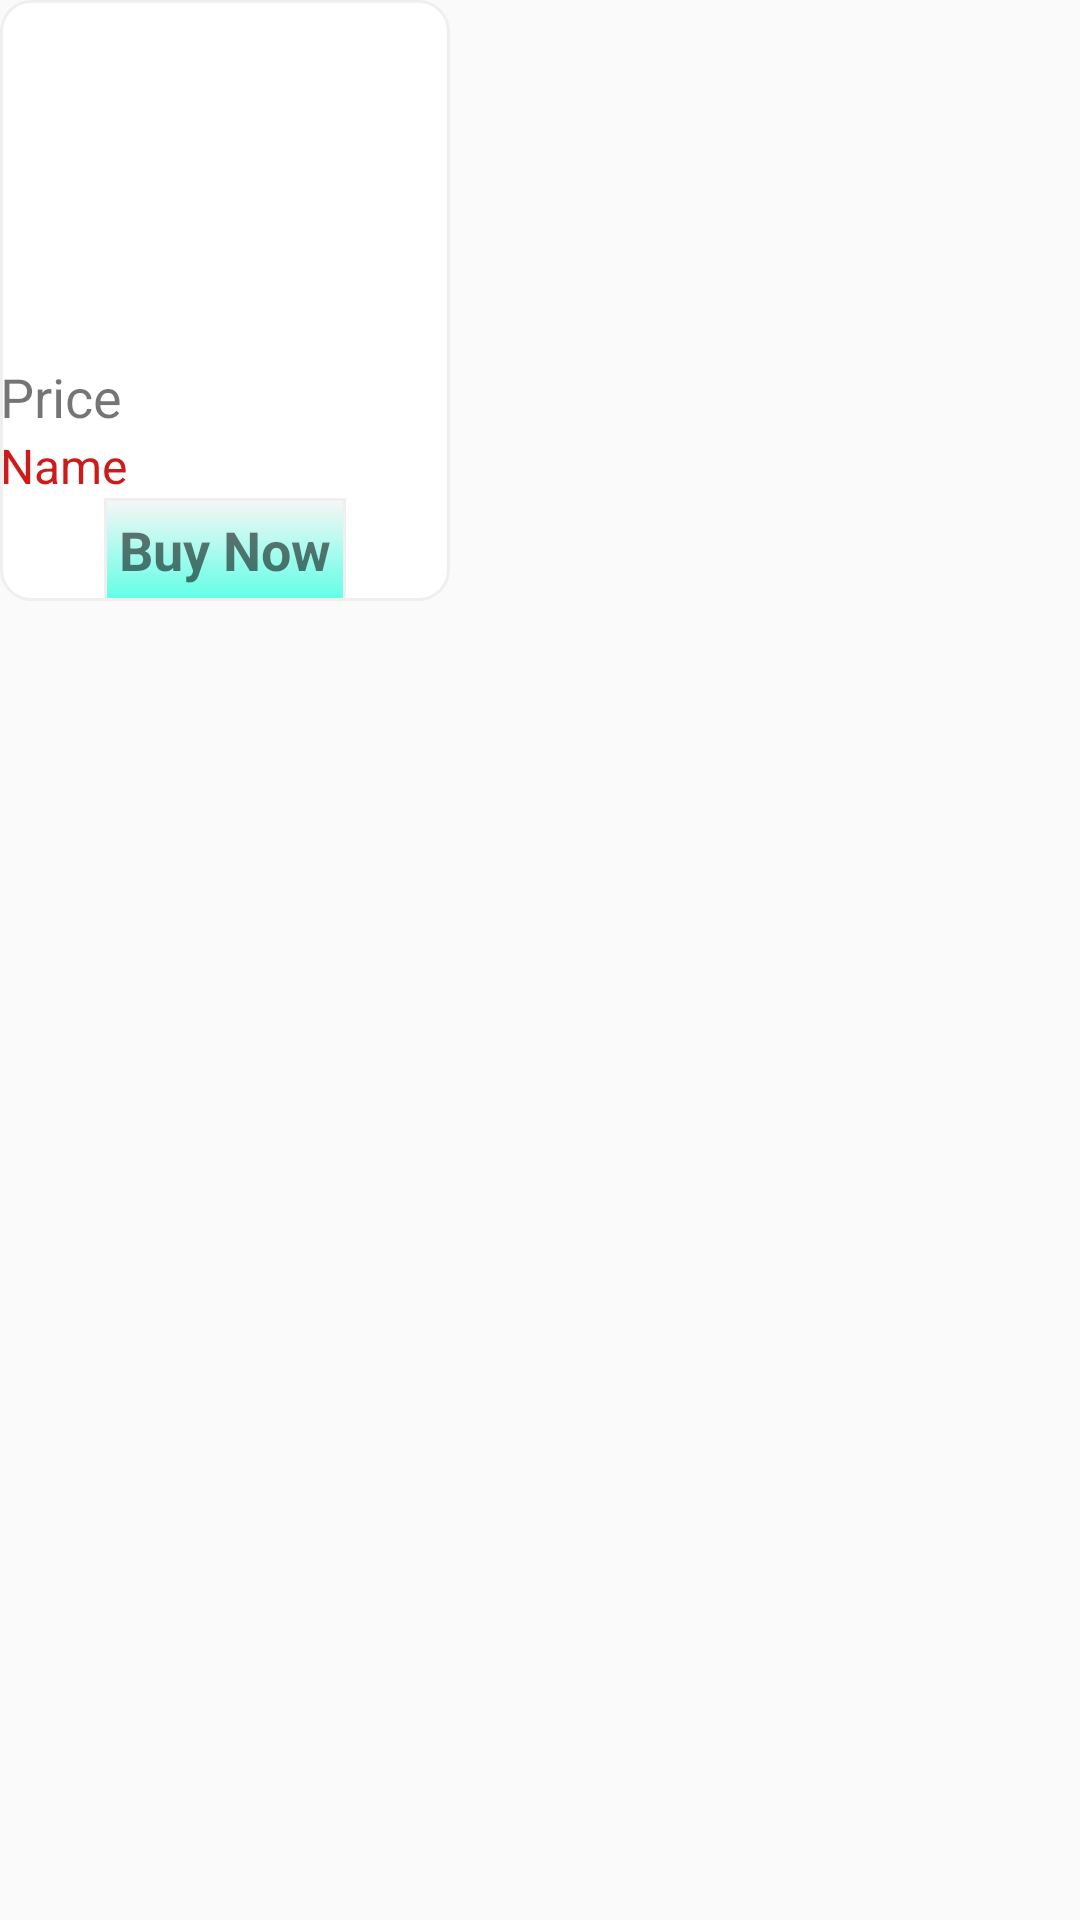

This screen was rendered from an Android layout file. Write that file and the resources it references.
<!-- AndroidManifest.xml: application theme AppTheme -->
<!-- res/layout/homeo_custom.xml -->
<?xml version="1.0" encoding="utf-8"?>

<LinearLayout xmlns:android="http://schemas.android.com/apk/res/android"
              android:orientation="vertical"
              android:layout_width="match_parent"
              android:layout_height="match_parent">


        <LinearLayout android:layout_width="150dp"
                      android:layout_height="wrap_content"
                      android:orientation="vertical"
                      android:background="@drawable/round_edge">

            <ImageView android:layout_width="100dp"
                       android:layout_height="120dp"
                       android:src="@drawable/ic_home"
                       android:layout_gravity="center"
                       android:id="@+id/homeo"/>

            <TextView android:layout_width="wrap_content"
                      android:layout_height="wrap_content"
                      android:text="Price"
                      android:textSize="18sp"
                      android:id="@+id/homeoprice"/>

            <TextView android:layout_width="wrap_content"
                      android:layout_height="wrap_content"
                      android:text="Name"
                      android:textSize="16sp"
                      android:textColor="#E9C70606"
                      android:id="@+id/homeoName"/>
            <TextView android:layout_width="wrap_content"
                      android:layout_height="wrap_content"
                      android:text="Buy Now"
                      android:textStyle="bold"
                      android:textSize="18sp"
                      android:padding="5dp"
                      android:layout_gravity="center_horizontal"
                      android:background="@drawable/backgroundimage"/>


        </LinearLayout>

</LinearLayout>
<!-- resources referenced by this layout -->
<resources>
  <!-- drawable backgroundimage (drawable) -->
  <?xml version="1.0" encoding="utf-8"?>
  
  <shape xmlns:android="http://schemas.android.com/apk/res/android"
          android:shape="rectangle">
      <gradient android:startColor="#A104FFD9"
                android:endColor="#F7F6F6"
                android:angle="90"/>
      <stroke android:width="1dp"
              android:color="#FFF1EEEE"/>
  
  
  </shape>
  <!-- drawable round_edge (drawable) -->
  <?xml version="1.0" encoding="utf-8"?>
  
  <shape xmlns:android="http://schemas.android.com/apk/res/android"
      android:shape="rectangle" >
      <gradient android:startColor="#FCFFFFFF"
                android:endColor="#FCFFFFFF"
                android:angle="90"
  />    <corners android:radius="10dp"/>
      <stroke android:width="1dp"
  
              android:color="#FFF1EEEE"/>
  </shape>
  <style name="AppTheme" parent="Theme.AppCompat.Light.DarkActionBar">
          
          <item name="colorPrimary">@color/colorPrimary</item>
          <item name="colorPrimaryDark">@color/colorPrimaryDark</item>
          <item name="colorAccent">@color/colorAccent</item>
          <item name="android:statusBarColor">#012853</item>
      </style>
  <color name="colorPrimary">#2A4F86</color>
  <color name="colorPrimaryDark">#F805F593</color>
  <color name="colorAccent">#D81B60</color>
</resources>
